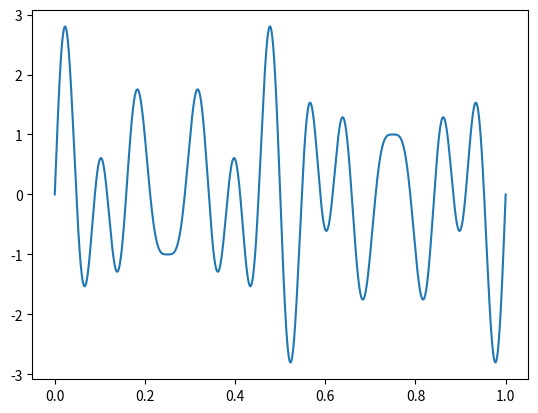

Recreate this plot in Python. (Note: this script raises an exception after producing the figure.)
import numpy as np
import matplotlib.pyplot as plt
import math

def sinusoida(t,frecventa):
    return np.sin(2*np.pi*frecventa*t)

def semnal(t):
    return sinusoida(t,7)+sinusoida(t,11)+sinusoida(t,13)

fv_esnt = 10000  # pt 100 sau alte nr mici aparea leakage
x = np.linspace(0,1,fv_esnt)
y = semnal(x)
plt.plot(x,y)
plt.savefig("Lab3/grafice/3_1.pdf", format="pdf")
plt.savefig("Lab3/grafice/3_1.png", format="png")
plt.show()

omega = [i for i in range(100)]
k=0
for w in omega:
    k+=1
    yy=0
    for i in range(fv_esnt):
        yy += y[i]*np.exp(-2*np.pi*1j*w*i/fv_esnt)
    plt.stem(w,abs(yy))
plt.savefig("Lab3/grafice/3_2.pdf", format="pdf")
plt.savefig("Lab3/grafice/3_2.png", format="png")
plt.show()
